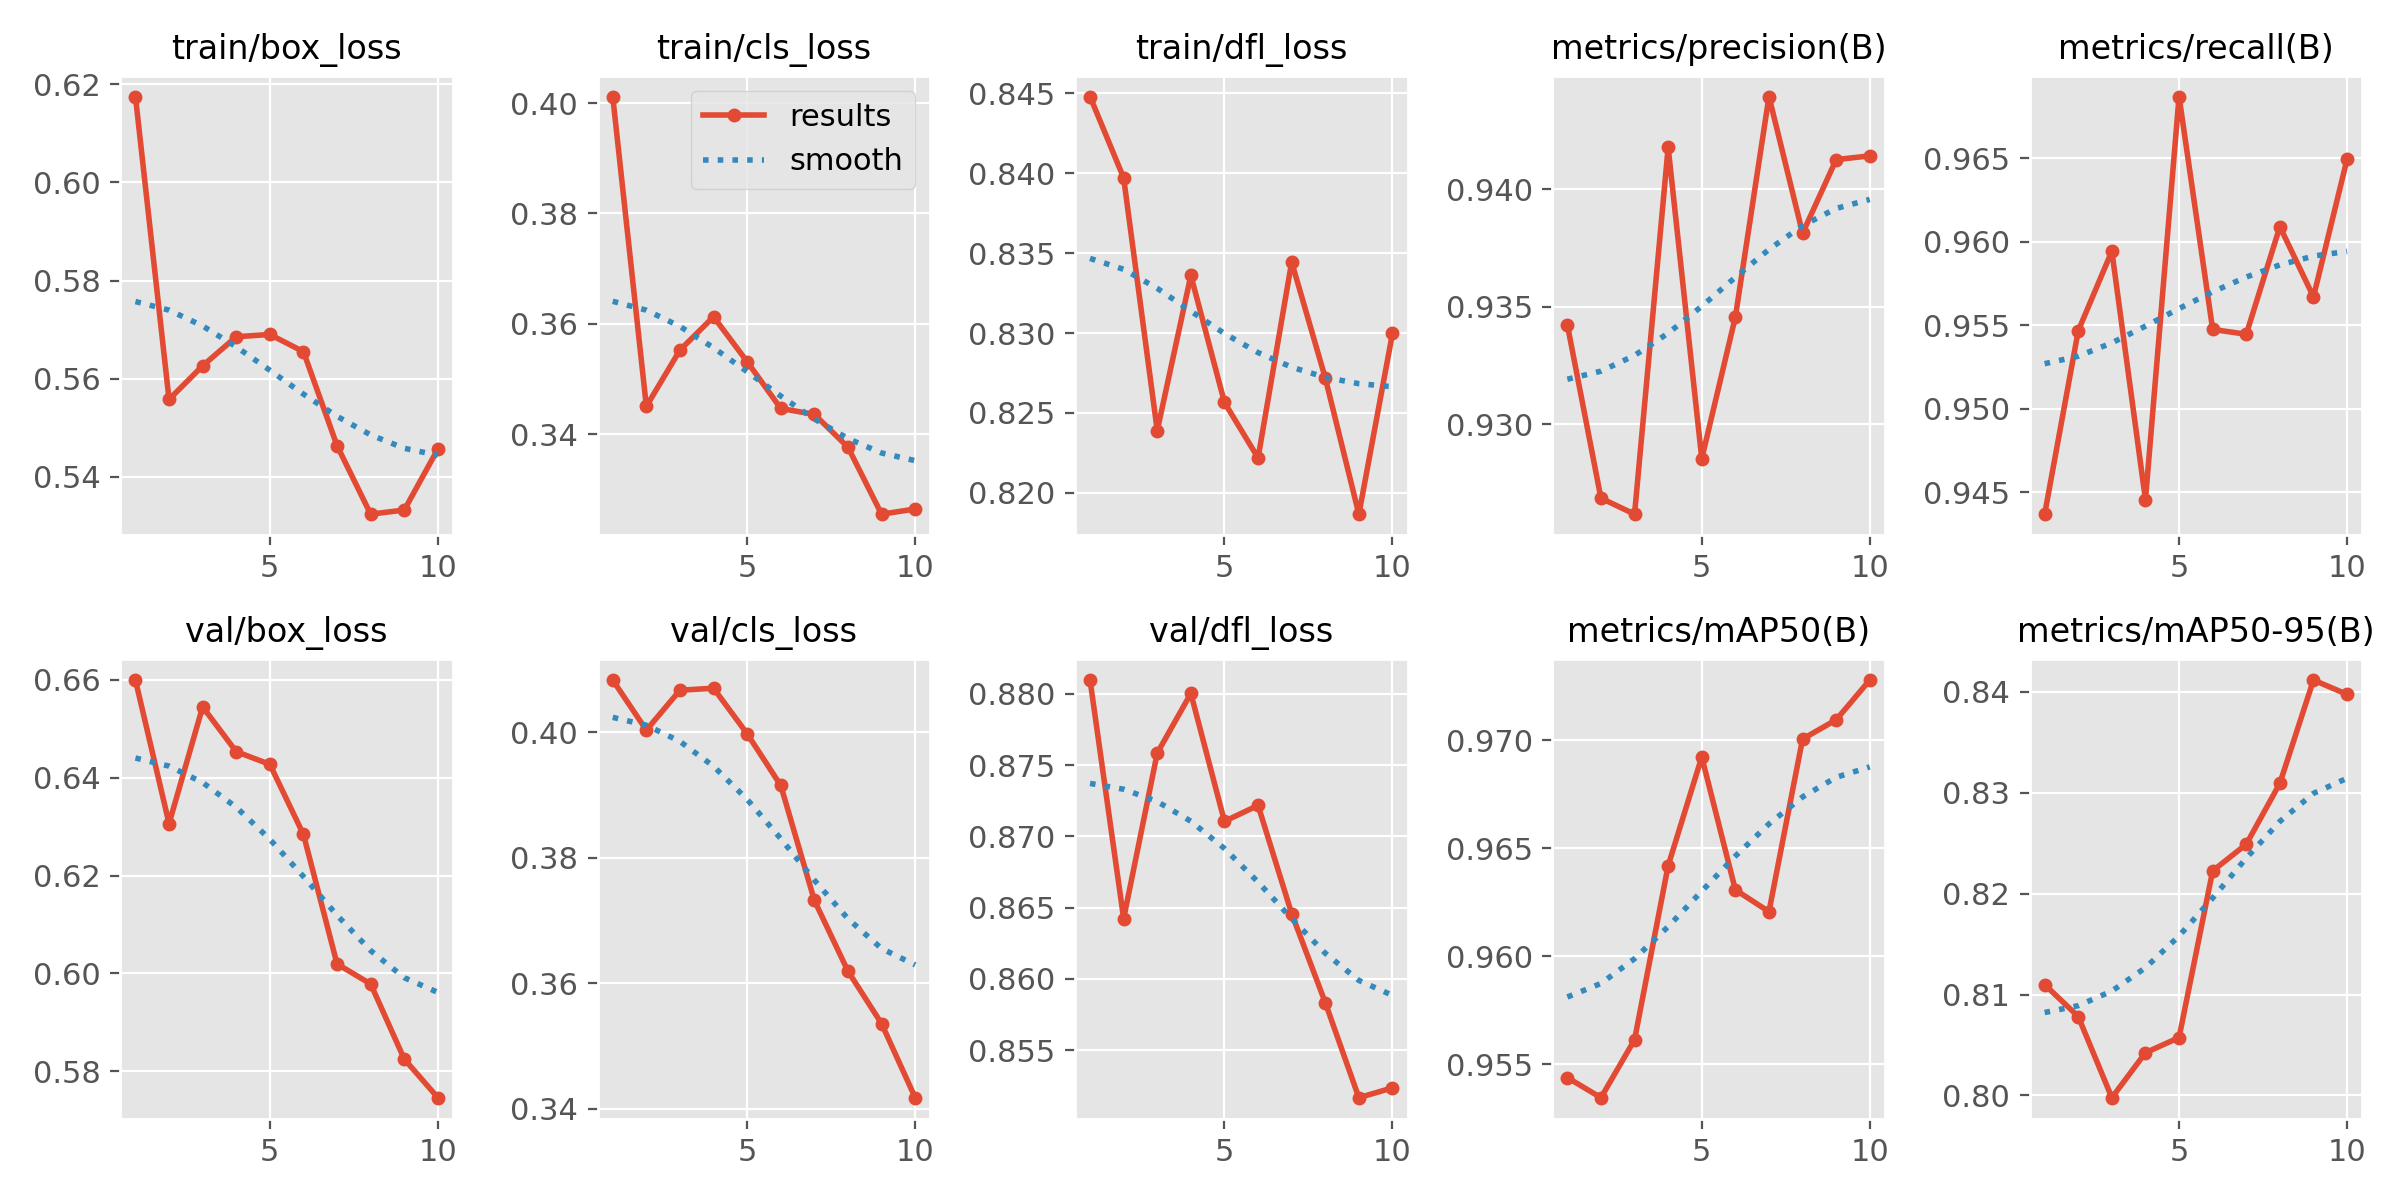

Source data for this figure (header and first rows):
epoch, time, train/box_loss, train/cls_loss, train/dfl_loss, metrics/precision(B), metrics/recall(B), metrics/mAP50(B), metrics/mAP50-95(B), val/box_loss, val/cls_loss, val/dfl_loss, lr/pg0, lr/pg1, lr/pg2
1, 22.56, 0.6175, 0.4012, 0.8448, 0.9342, 0.9437, 0.9544, 0.811, 0.6599, 0.4083, 0.881, 0.0004627, 0.0004627, 0.0004627
2, 32.91, 0.5557, 0.345, 0.8397, 0.9269, 0.9547, 0.9535, 0.8078, 0.6306, 0.4004, 0.8642, 0.0008461, 0.0008461, 0.0008461
3, 42.54, 0.5626, 0.3552, 0.8239, 0.9262, 0.9594, 0.9561, 0.7998, 0.6545, 0.4067, 0.8758, 0.001135, 0.001135, 0.001135
4, 52.15, 0.5685, 0.3613, 0.8336, 0.9418, 0.9446, 0.9642, 0.8042, 0.6453, 0.407, 0.88, 0.001005, 0.001005, 0.001005
5, 61.72, 0.569, 0.3531, 0.8257, 0.9285, 0.9687, 0.9692, 0.8057, 0.6427, 0.3998, 0.871, 0.0008631, 0.0008631, 0.0008631
6, 71.48, 0.5655, 0.3446, 0.8222, 0.9346, 0.9547, 0.9631, 0.8223, 0.6284, 0.3915, 0.8722, 0.0007216, 0.0007216, 0.0007216
7, 81.22, 0.5463, 0.3436, 0.8344, 0.9439, 0.9545, 0.9621, 0.8249, 0.6019, 0.3732, 0.8646, 0.0005802, 0.0005802, 0.0005802
8, 91.06, 0.5323, 0.3376, 0.8272, 0.9381, 0.9609, 0.97, 0.8309, 0.5978, 0.3619, 0.8583, 0.0004387, 0.0004387, 0.0004387
9, 100.8, 0.5332, 0.3255, 0.8187, 0.9413, 0.9567, 0.9709, 0.8412, 0.5825, 0.3536, 0.8517, 0.0002972, 0.0002972, 0.0002972
10, 110.8, 0.5456, 0.3264, 0.83, 0.9414, 0.9649, 0.9728, 0.8397, 0.5746, 0.3418, 0.8524, 0.0001558, 0.0001558, 0.0001558
